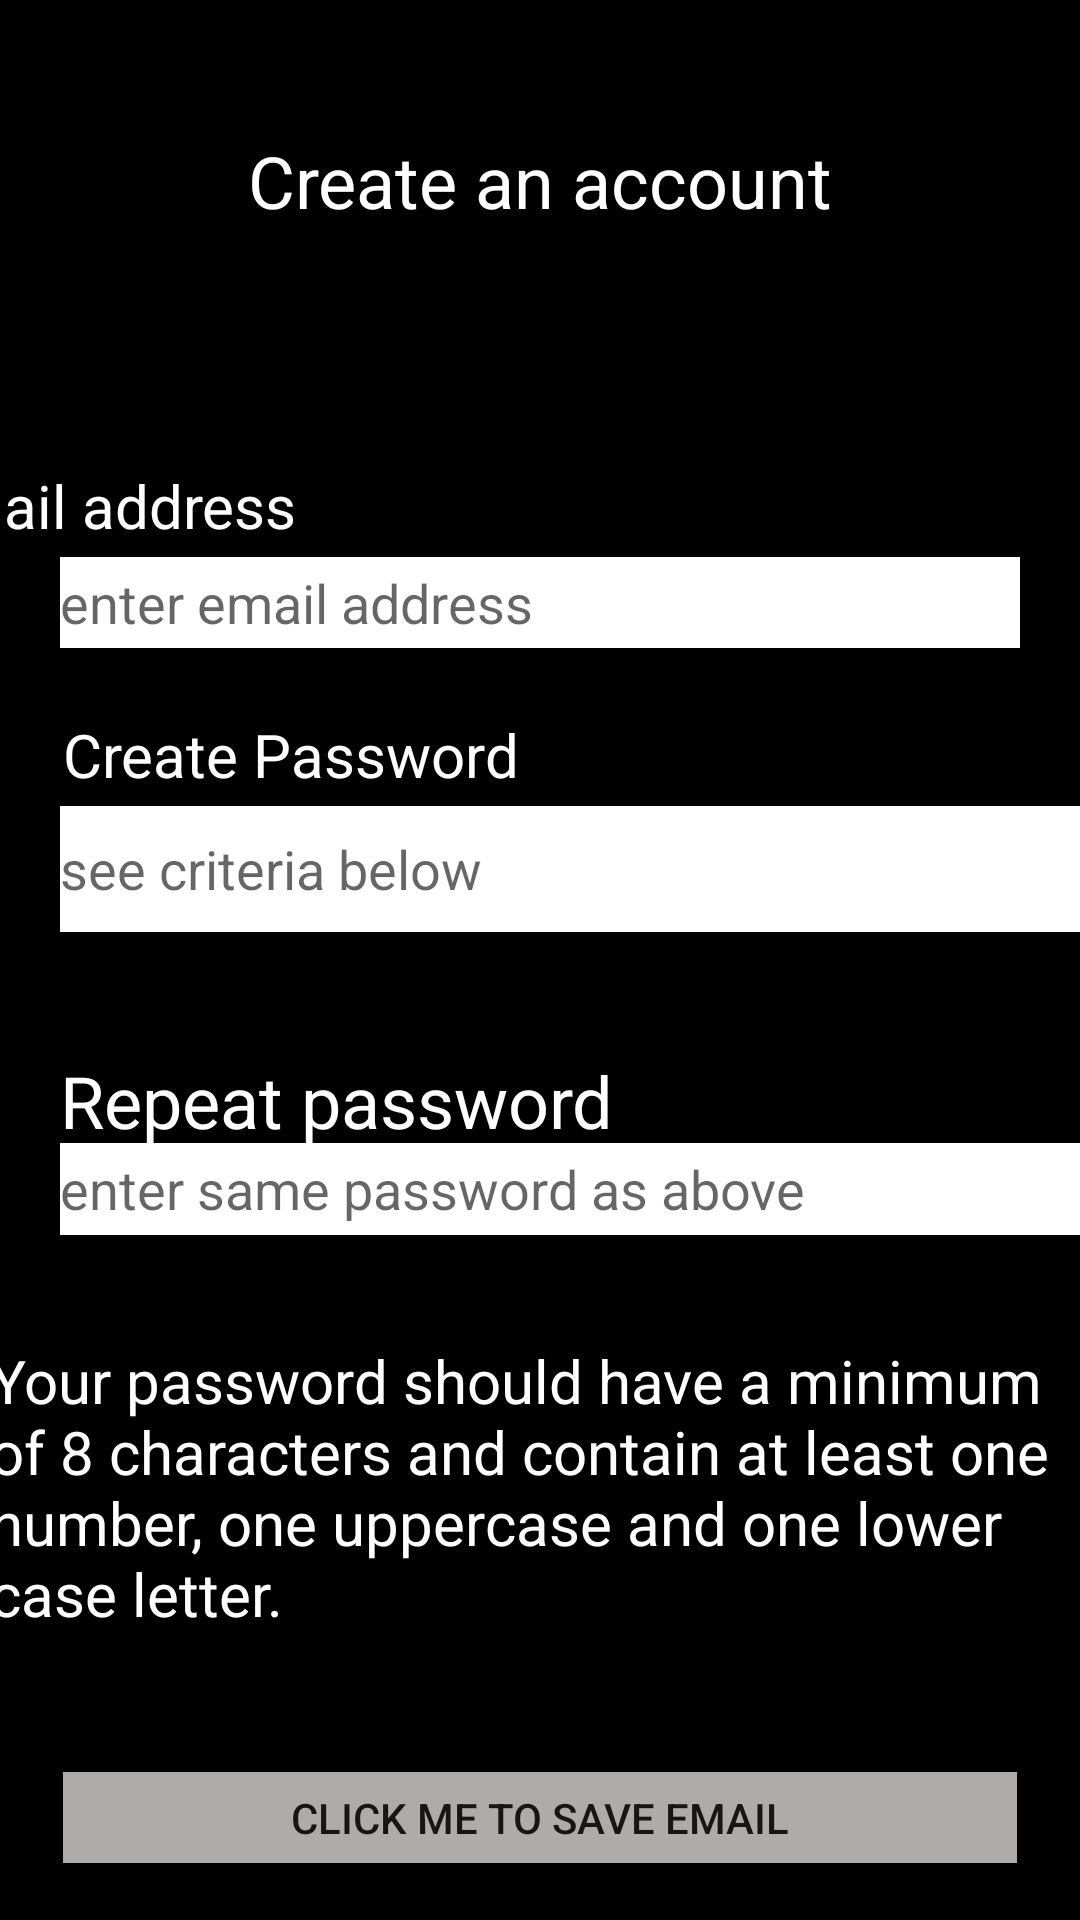

The Android layout XML behind this screen, and the referenced resources:
<!-- AndroidManifest.xml: application theme Theme.MyFirstRegistration -->
<!-- res/layout/activity_registration_form.xml -->
<?xml version="1.0" encoding="utf-8"?>
<androidx.constraintlayout.widget.ConstraintLayout xmlns:android="http://schemas.android.com/apk/res/android"
    xmlns:app="http://schemas.android.com/apk/res-auto"
    xmlns:tools="http://schemas.android.com/tools"
    android:layout_width="match_parent"
    android:layout_height="match_parent"
    android:background="@color/black"
    tools:context=".RegistrationForm">

    <TextView
        android:id="@+id/labelCreate"
        android:layout_width="320dp"
        android:layout_height="74dp"
        android:layout_marginStart="25dp"
        android:layout_marginTop="34dp"
        android:layout_marginEnd="25dp"
        android:layout_marginBottom="47dp"
        android:drawableStart="@drawable/backarrow"
        android:paddingTop="10dp"
        android:text="@string/create_an_account"
        android:textAlignment="center"
        android:textColor="@color/white"
        android:textSize="24sp"
        app:layout_constraintBottom_toTopOf="@+id/labelEmail"
        app:layout_constraintEnd_toEndOf="parent"
        app:layout_constraintStart_toStartOf="parent"
        app:layout_constraintTop_toTopOf="parent" />

    <TextView
        android:id="@+id/labelEmail"
        android:layout_width="360dp"
        android:layout_height="0dp"
        android:layout_marginEnd="28dp"
        android:text="@string/email_address"
        android:textColor="@color/white"
        android:textSize="20sp"
        app:layout_constraintBottom_toTopOf="@+id/email"
        app:layout_constraintEnd_toEndOf="parent"
        app:layout_constraintTop_toBottomOf="@+id/labelCreate" />

    <EditText
        android:id="@+id/email"
        android:layout_width="0dp"
        android:layout_height="0dp"
        android:layout_marginStart="20dp"
        android:layout_marginEnd="20dp"
        android:layout_marginBottom="22dp"
        android:autofillHints=""
        android:background="@color/white"
        android:ems="10"
        android:hint="@string/enter_email_address"
        android:inputType="textEmailAddress"
        android:textColor="@color/black"
        app:layout_constraintBottom_toTopOf="@+id/passwordLabel"
        app:layout_constraintEnd_toEndOf="parent"
        app:layout_constraintHorizontal_bias="1.0"
        app:layout_constraintStart_toStartOf="parent"
        app:layout_constraintTop_toBottomOf="@+id/labelEmail" />

    <TextView
        android:id="@+id/passwordLabel"
        android:layout_width="0dp"
        android:layout_height="0dp"
        android:layout_marginStart="21dp"
        android:layout_marginEnd="21dp"
        android:text="@string/create_password"
        android:textColor="@color/white"
        android:textSize="20sp"
        app:layout_constraintBottom_toTopOf="@+id/password"
        app:layout_constraintEnd_toEndOf="parent"
        app:layout_constraintStart_toStartOf="parent"
        app:layout_constraintTop_toBottomOf="@+id/email" />

    <EditText
        android:id="@+id/password"
        android:layout_width="369dp"
        android:layout_height="42dp"
        android:layout_marginStart="20dp"
        android:layout_marginBottom="40dp"
        android:background="@color/white"
        android:ems="10"
        android:hint="@string/see_criteria_below"
        android:importantForAutofill="no"
        android:inputType="textPassword"
        android:textColor="@color/black"
        app:layout_constraintBottom_toTopOf="@+id/confirmPasswordLabel"
        app:layout_constraintStart_toStartOf="parent"
        app:layout_constraintTop_toBottomOf="@+id/passwordLabel" />

    <TextView
        android:id="@+id/confirmPasswordLabel"
        android:layout_width="360dp"
        android:layout_height="0dp"
        android:layout_marginStart="20dp"
        android:text="@string/repeat_password"
        android:textColor="@color/white"
        android:textSize="24sp"
        app:layout_constraintBottom_toTopOf="@+id/confirmPassword"
        app:layout_constraintStart_toStartOf="parent"
        app:layout_constraintTop_toBottomOf="@+id/password" />

    <EditText
        android:id="@+id/confirmPassword"
        android:layout_width="360dp"
        android:layout_height="0dp"
        android:layout_marginStart="20dp"
        android:layout_marginBottom="35dp"
        android:background="@color/white"
        android:ems="10"
        android:hint="@string/enter_same_password_as_above"
        android:importantForAutofill="no"
        android:inputType="textPassword"
        android:textColor="@color/black"
        app:layout_constraintBottom_toTopOf="@+id/textView5"
        app:layout_constraintStart_toStartOf="parent"
        app:layout_constraintTop_toBottomOf="@+id/confirmPasswordLabel" />

    <TextView
        android:id="@+id/textView5"
        android:layout_width="366dp"
        android:layout_height="103dp"
        android:layout_marginStart="5dp"
        android:layout_marginEnd="10dp"
        android:layout_marginBottom="41dp"
        android:maxLines="5"
        android:text="@string/your_password_should_have_a_minimum_of_8_characters_and_contain_at_least_one_number_one_uppercase_and_one_lower_case_letter"
        android:textColor="@color/white"
        android:textSize="20sp"
        app:layout_constraintBottom_toTopOf="@+id/btnNext"
        app:layout_constraintEnd_toEndOf="parent"
        app:layout_constraintHorizontal_bias="0.418"
        app:layout_constraintStart_toStartOf="parent"
        app:layout_constraintTop_toBottomOf="@+id/confirmPassword" />

    <androidx.appcompat.widget.AppCompatButton
        android:id="@+id/btnNext"
        android:layout_width="0dp"
        android:layout_height="0dp"
        android:layout_marginStart="21dp"
        android:layout_marginEnd="21dp"
        android:layout_marginBottom="19dp"
        android:background="@color/gray"
        android:text="@string/click_me_to_save_email"
        app:layout_constraintBottom_toBottomOf="parent"
        app:layout_constraintEnd_toEndOf="parent"
        app:layout_constraintStart_toStartOf="parent"
        app:layout_constraintTop_toBottomOf="@+id/textView5" />

    <ImageView
        android:id="@+id/check2"
        android:layout_width="23dp"
        android:layout_height="31dp"
        android:layout_marginTop="356dp"
        android:layout_marginEnd="64dp"
        android:visibility="invisible"
        android:src="@drawable/checkmark"
        app:layout_constraintEnd_toEndOf="parent"
        app:layout_constraintTop_toTopOf="parent" />

    <ImageView
        android:id="@+id/check1"
        android:visibility="invisible"
        android:layout_width="wrap_content"
        android:layout_height="wrap_content"
        android:layout_marginEnd="5dp"
        android:src="@drawable/checkmark"
        app:layout_constraintEnd_toStartOf="@+id/x1"
        app:layout_constraintTop_toTopOf="@+id/x1" />

    <ImageView
        android:id="@+id/check3"
        android:visibility="invisible"
        android:layout_width="wrap_content"
        android:layout_height="wrap_content"
        android:src="@drawable/checkmark"
        app:layout_constraintEnd_toStartOf="@+id/x3"
        app:layout_constraintTop_toTopOf="@+id/x3" />

    <ImageView
        android:id="@+id/x1"
        android:visibility="invisible"
        android:layout_width="wrap_content"
        android:layout_height="wrap_content"
        android:layout_marginEnd="28dp"
        android:layout_marginBottom="9dp"
        android:src="@drawable/wrong"
        app:layout_constraintBottom_toBottomOf="@+id/email"
        app:layout_constraintEnd_toEndOf="parent" />

    <ImageView
        android:id="@+id/x2"
        android:layout_width="wrap_content"
        android:visibility="invisible"
        android:layout_height="wrap_content"
        android:layout_marginStart="4dp"
        android:layout_marginTop="4dp"
        android:src="@drawable/wrong"
        app:layout_constraintStart_toEndOf="@+id/check2"
        app:layout_constraintTop_toTopOf="@+id/check2" />

    <ImageView
        android:id="@+id/x3"
        android:visibility="invisible"
        android:layout_width="wrap_content"
        android:layout_height="wrap_content"
        android:layout_marginTop="8dp"
        android:layout_marginEnd="8dp"
        android:src="@drawable/wrong"
        app:layout_constraintEnd_toEndOf="@+id/confirmPassword"
        app:layout_constraintTop_toTopOf="@+id/confirmPassword" />

</androidx.constraintlayout.widget.ConstraintLayout>
<!-- resources referenced by this layout -->
<resources>
  <color name="black">#FF000000</color>
  <color name="gray">#AFABAA</color>
  <color name="white">#FFFFFFFF</color>
  <!-- drawable checkmark (drawable) -->
  <vector android:height="24dp" android:tint="#91D01F"
      android:viewportHeight="24" android:viewportWidth="24"
      android:width="24dp" xmlns:android="http://schemas.android.com/apk/res/android">
      <path android:fillColor="@android:color/white" android:pathData="M9,16.17L4.83,12l-1.42,1.41L9,19 21,7l-1.41,-1.41z"/>
  </vector>
  <!-- drawable wrong (drawable) -->
  <vector android:height="24dp" android:tint="#D02E1F"
      android:viewportHeight="24" android:viewportWidth="24"
      android:width="24dp" xmlns:android="http://schemas.android.com/apk/res/android">
      <path android:fillColor="@android:color/white" android:pathData="M19,6.41L17.59,5 12,10.59 6.41,5 5,6.41 10.59,12 5,17.59 6.41,19 12,13.41 17.59,19 19,17.59 13.41,12z"/>
  </vector>
  <string name="click_me_to_save_email">Click me to save email</string>
  <string name="create_an_account">Create an account</string>
  <string name="create_password">Create Password</string>
  <string name="email_address">Email address</string>
  <string name="enter_email_address">enter email address</string>
  <string name="enter_same_password_as_above">enter same password as above</string>
  <string name="repeat_password">Repeat password</string>
  <string name="see_criteria_below">see criteria below</string>
  <string name="your_password_should_have_a_minimum_of_8_characters_and_contain_at_least_one_number_one_uppercase_and_one_lower_case_letter">Your password should have a minimum of 8 characters and contain at least one number, one uppercase and one lower case letter.</string>
  <style name="Theme.MyFirstRegistration" parent="Theme.MaterialComponents.DayNight.NoActionBar">
          
          <item name="colorPrimary">@color/teal_700 </item>
          <item name="colorPrimaryVariant">@color/purple_700</item>
          <item name="colorOnPrimary">@color/white</item>
          
          <item name="colorSecondary">@color/teal_200</item>
          <item name="colorSecondaryVariant">@color/teal_700</item>
          <item name="colorOnSecondary">@color/black</item>
          
          <item name="android:statusBarColor" tools:targetApi="l">?attr/colorPrimaryVariant</item>
          
      </style>
  <color name="teal_700">#FF018786</color>
  <color name="purple_700">#FF3700B3</color>
  <color name="teal_200">#FF03DAC5</color>
</resources>
